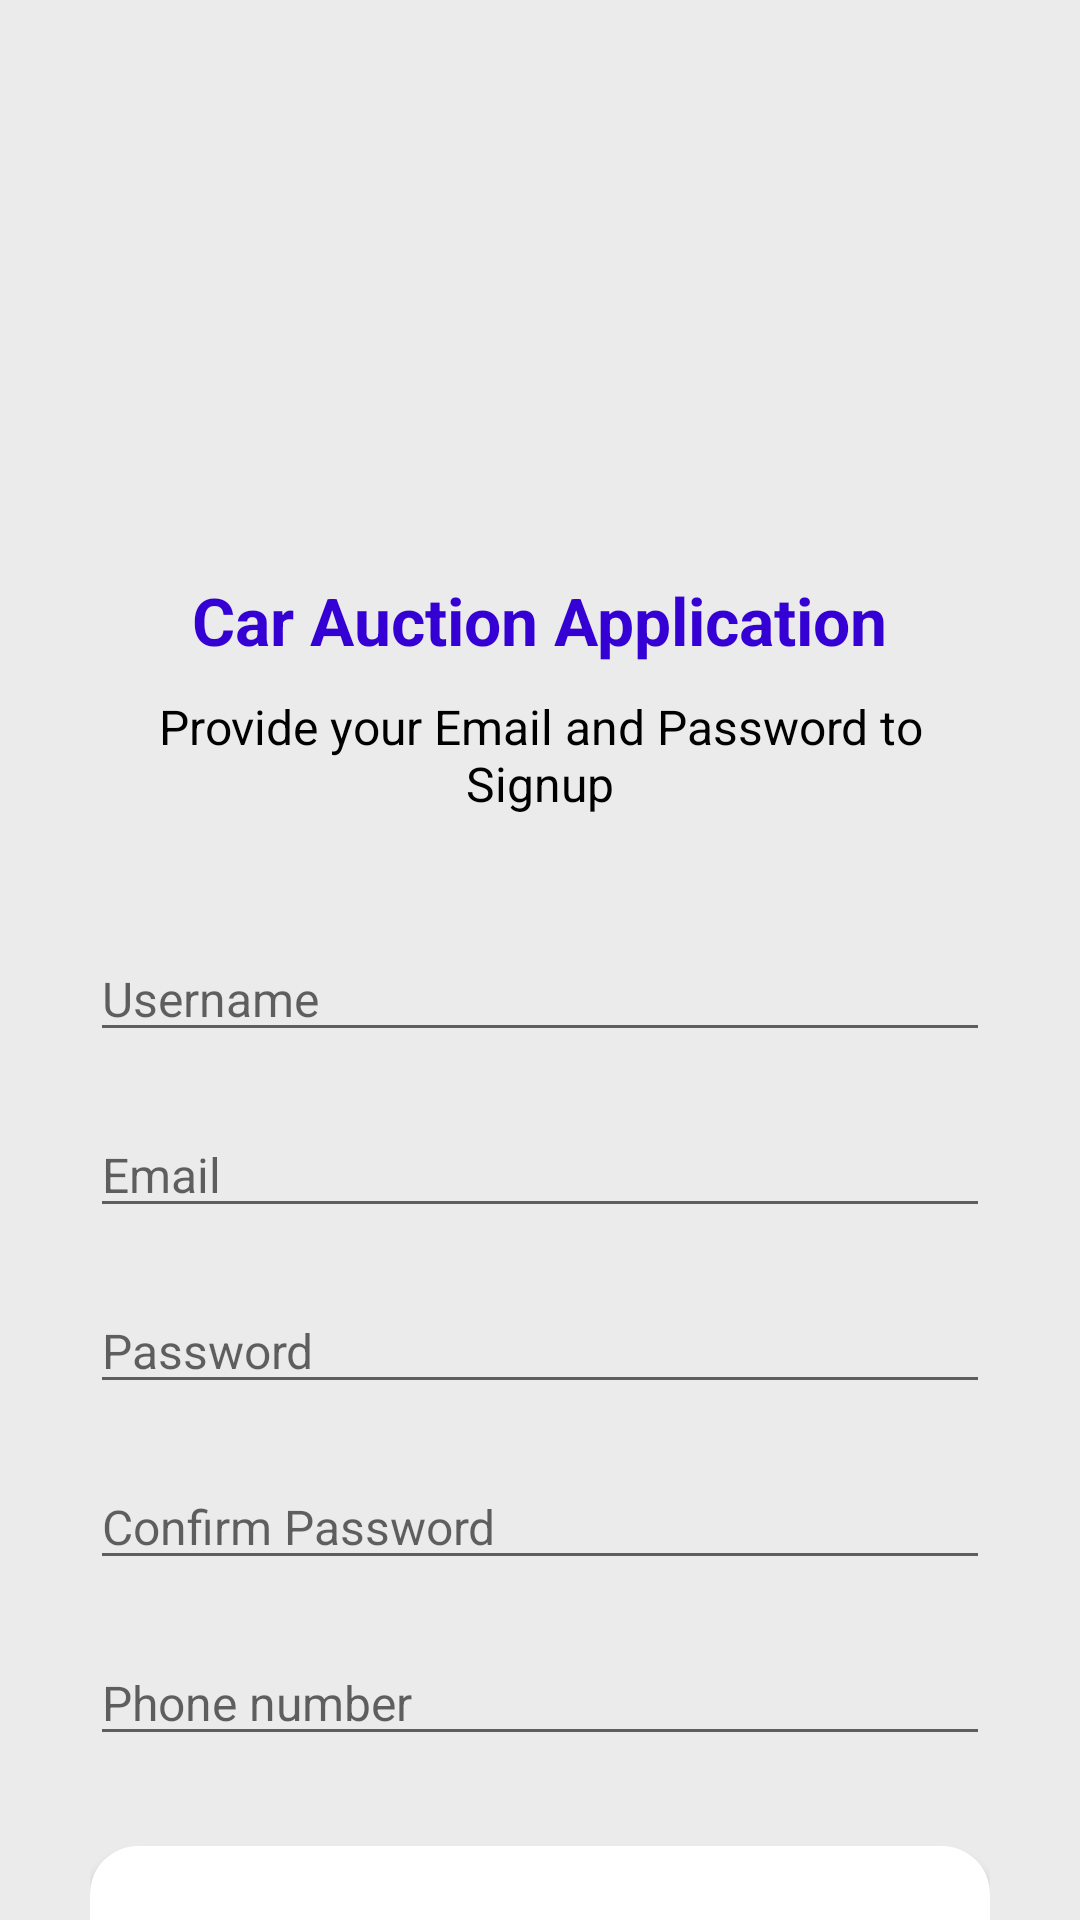

Layout XML and referenced resources for this Android screen:
<!-- AndroidManifest.xml: application theme Theme.CarApp -->
<!-- res/layout/activity_registrtion.xml -->
<?xml version="1.0" encoding="utf-8"?>
<androidx.core.widget.NestedScrollView xmlns:android="http://schemas.android.com/apk/res/android"
    xmlns:tools="http://schemas.android.com/tools"
    android:layout_width="match_parent"
    android:layout_height="match_parent"
    xmlns:app="http://schemas.android.com/apk/res-auto"
    android:background="@color/background"
    tools:context=".Registrtion"
    android:gravity="center">

    <LinearLayout
        android:layout_width="match_parent"
        android:layout_height="match_parent"
        android:background="@color/background"
        android:gravity="center"
        android:orientation="vertical">

        <LinearLayout
            android:layout_width="match_parent"
            android:layout_height="match_parent"
            android:layout_marginLeft="30dp"
            android:layout_marginRight="30dp"
            android:orientation="vertical">

            <ImageView
                android:layout_width="219dp"
                android:layout_height="122dp"
                android:layout_gravity="center"
                android:layout_marginTop="40dp"
                android:src="@drawable/man" />

            <TextView
                android:layout_width="wrap_content"
                android:layout_height="wrap_content"
                android:layout_marginTop="30dp"
                android:text="Car Auction Application"
                android:layout_gravity="center"
                android:gravity="center"
                android:textColor="@color/blue"
                android:textSize="22sp"
                android:textStyle="bold" />

            <TextView
                android:layout_width="match_parent"
                android:layout_height="wrap_content"
                android:layout_marginTop="10dp"
                android:text="Provide your Email and Password to Signup"
                android:textColor="@color/black"
                android:gravity="center"
                android:textSize="16sp" />

            <EditText
                android:id="@+id/username"
                android:layout_width="match_parent"
                android:layout_height="wrap_content"
                android:layout_marginTop="40dp"
                android:hint="Username"
                android:textColor="@color/black"
                android:textSize="16sp" />

            <EditText
                android:id="@+id/email"
                android:layout_width="match_parent"
                android:layout_height="wrap_content"
                android:layout_marginTop="20dp"
                android:hint="Email"
                android:textColor="@color/black"
                android:textSize="16sp" />


            <RelativeLayout
                android:layout_width="match_parent"
                android:layout_height="wrap_content">

                <EditText
                android:id="@+id/password"
                android:layout_width="match_parent"
                android:layout_height="wrap_content"
                android:layout_marginTop="20dp"
                android:hint="Password"
                android:inputType="numberPassword"
                android:textColor="@color/black"
                android:textSize="16sp" />

                <ImageButton
                    android:id="@+id/imageButtonTogglePasswordReg"
                    android:layout_width="37dp"
                    android:layout_height="wrap_content"
                    android:layout_alignEnd="@id/password"
                    android:layout_alignBottom="@id/password"
                    android:layout_marginEnd="6dp"
                    android:layout_marginBottom="14dp"
                    android:background="@null"
                    app:tint="@color/blue"
                    android:src="@drawable/ic_password_visibility" />

            </RelativeLayout>



            <RelativeLayout
                android:layout_width="match_parent"
                android:layout_height="wrap_content">


                <EditText
                    android:id="@+id/confirmPassword"
                    android:layout_width="match_parent"
                    android:layout_height="wrap_content"
                    android:layout_marginTop="20dp"
                    android:hint="Confirm Password"
                    android:inputType="numberPassword"
                    android:textColor="@color/black"
                    android:textSize="16sp" />

                <ImageButton
                    android:id="@+id/imageButtonTogglePasswordCheck"
                    android:layout_width="37dp"
                    android:layout_height="wrap_content"
                    android:layout_alignEnd="@id/confirmPassword"
                    android:layout_alignBottom="@id/confirmPassword"
                    android:layout_marginEnd="6dp"
                    android:layout_marginBottom="14dp"
                    android:background="@null"
                    app:tint="@color/blue"
                    android:src="@drawable/ic_password_visibility" />

            </RelativeLayout>

            <EditText
                android:id="@+id/phoneNo"
                android:layout_width="match_parent"
                android:layout_height="wrap_content"
                android:layout_marginTop="20dp"
                android:hint="Phone number"
                android:inputType="phone"
                android:textColor="@color/black"
                android:textSize="16sp" />

            <Button
                android:id="@+id/btn_register"
                android:layout_width="match_parent"
                android:layout_height="wrap_content"
                android:layout_marginTop="30dp"
                android:background="@drawable/bg_rounded_input_field"
                android:text="Register"
                android:textAllCaps="false"
                android:textColor="@color/white"
                android:textSize="16sp" />

            <LinearLayout
                android:layout_width="match_parent"
                android:layout_height="wrap_content"
                android:layout_marginTop="8dp"
                android:gravity="center"
                android:orientation="horizontal">

                <TextView
                    android:layout_width="wrap_content"
                    android:layout_height="wrap_content"
                    android:text="Already have an Account?"
                    android:textAlignment="center"
                    android:textColor="@color/black"
                    android:textSize="16sp" />

                <TextView
                    android:id="@+id/loginButton"
                    android:layout_width="wrap_content"
                    android:layout_height="match_parent"
                    android:layout_marginLeft="8dp"
                    android:text="Login"
                    android:textAlignment="center"
                    android:textColor="@color/red"
                    android:textSize="16sp" />

            </LinearLayout>

        </LinearLayout>

    </LinearLayout>

</androidx.core.widget.NestedScrollView>
<!-- resources referenced by this layout -->
<resources>
  <color name="background">#EBEBEB</color>
  <color name="black">#FF000000</color>
  <color name="blue">#3500D3</color>
  <color name="red">#FF0000</color>
  <color name="white">#FFFFFFFF</color>
  <!-- drawable bg_rounded_input_field (drawable) -->
  <?xml version="1.0" encoding="utf-8"?>
  
  <shape xmlns:android="http://schemas.android.com/apk/res/android"
      android:shape="rectangle">
  
      <solid android:color="@color/white" />
      <corners android:radius="16dp"></corners>
  
  </shape>
  <style name="Theme.CarApp" parent="Theme.MaterialComponents.DayNight.NoActionBar">
          
          <item name="colorPrimary">@color/purple_500</item>
          <item name="colorPrimaryVariant">@color/purple_700</item>
          <item name="colorOnPrimary">@color/white</item>
          
          <item name="colorSecondary">@color/teal_200</item>
          <item name="colorSecondaryVariant">@color/teal_700</item>
          <item name="colorOnSecondary">@color/black</item>
          
          <item name="android:statusBarColor">?attr/colorPrimaryVariant</item>
          
      </style>
  <color name="purple_500">#FF6200EE</color>
  <color name="purple_700">#FF3700B3</color>
  <color name="teal_200">#FF03DAC5</color>
  <color name="teal_700">#FF018786</color>
</resources>
